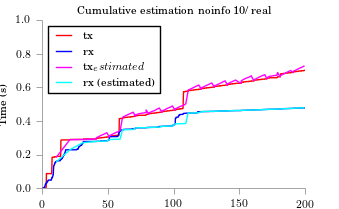

The file beside this chart, header and first rows:
time, tx, rx
10.89, 0.1866, 0.1576
20.89, 0.2884, 0.2283
30.89, 0.2899, 0.2712
40.9, 0.2927, 0.278
41.12, 0.3001, 0.2786
42.98, 0.3076, 0.2791
44.97, 0.3151, 0.2796
47.09, 0.3225, 0.2801
49.08, 0.33, 0.2807
50.89, 0.305, 0.289
51.24, 0.3125, 0.2896
52.93, 0.32, 0.2901
54.92, 0.3274, 0.2906
57.04, 0.3349, 0.2911
59.15, 0.3423, 0.2917
60.9, 0.4153, 0.3468
61.14, 0.4227, 0.3473
63.01, 0.4302, 0.3478
65, 0.4376, 0.3484
67.11, 0.4451, 0.3489
69.1, 0.4526, 0.3494
70.9, 0.4281, 0.3587
70.97, 0.4356, 0.3592
73.08, 0.443, 0.3598
78.95, 0.4505, 0.3603
79, 0.458, 0.3608
79.04, 0.4654, 0.3613
80.9, 0.4402, 0.3609
80.94, 0.4477, 0.3614
82.93, 0.4552, 0.362
85.54, 0.4626, 0.3625
87.03, 0.4701, 0.363
89.02, 0.4775, 0.3635
90.9, 0.4523, 0.3676
91.14, 0.4598, 0.3681
93.13, 0.4672, 0.3686
94.99, 0.4747, 0.3692
97.11, 0.4821, 0.3697
99.1, 0.4896, 0.3702
100.9, 0.4646, 0.3821
101.1, 0.4721, 0.3827
103.1, 0.4796, 0.3832
104.9, 0.487, 0.3837
107.7, 0.4945, 0.3842
109.1, 0.502, 0.3848
110.9, 0.5775, 0.4467
111, 0.5849, 0.4472
113.1, 0.5924, 0.4477
115.1, 0.5998, 0.4483
117, 0.6073, 0.4488
119.1, 0.6148, 0.4493
120.9, 0.5898, 0.4555
121.1, 0.5973, 0.456
123, 0.6047, 0.4565
124.9, 0.6122, 0.457
126.9, 0.6196, 0.4576
128.9, 0.6271, 0.4581
130.9, 0.6021, 0.4574
131, 0.6096, 0.4579
133.2, 0.6171, 0.4584
... 39 more rows
